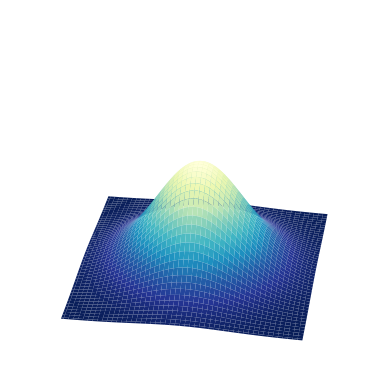

Recreate this plot in Python.
from mpl_toolkits.mplot3d import Axes3D
from matplotlib import pyplot as plt
import numpy as np


fig = plt.figure()
ax = fig.add_subplot(111, projection='3d')

# Create the mesh in polar coordinates and compute corresponding Z.
# r = np.linspace(0, 1.25, 50)
# p = np.linspace(0, 2*np.pi, 50)
# R, P = np.meshgrid(r, p)
# Z = ((R**2 - 1)**2)

x=np.linspace(-10,10,100)
y=np.linspace(-10,10,100)
print(x)
print(y)
X,Y=np.meshgrid(x,y)
z=np.exp(-((X)**2+(Y)**2)/30)
# Express the mesh in the cartesian system.
# X, Y = R*np.cos(P), R*np.sin(P)


# Plot the surface.
ax.plot_surface(X, Y, z, cmap=plt.cm.YlGnBu_r)

# Tweak the limits and add latex math labels.
ax.set_zlim(0, 1.5)
ax.set_xlim(-10,10)
ax.set_ylim(-10,10)
# ax.xticks=([])
# ax.yticks=([])
# ax.zticks=([])
ax.axis("off")
ax.set_xlabel(r'$\phi_\mathrm{real}$')
ax.set_ylabel(r'$\phi_\mathrm{im}$')
ax.set_zlabel(r'$V(\phi)$')
ax.grid(False)
for i in range(100):

	
	if i>50:
		ax.view_init(elev=80-i*0.5, azim=i*1)
	else:
		ax.view_init(elev=20+i*0.5, azim=i*1)
	plt.savefig("%d.png"%(i+1))
	# plt.savefig("1.png")
# plt.show()